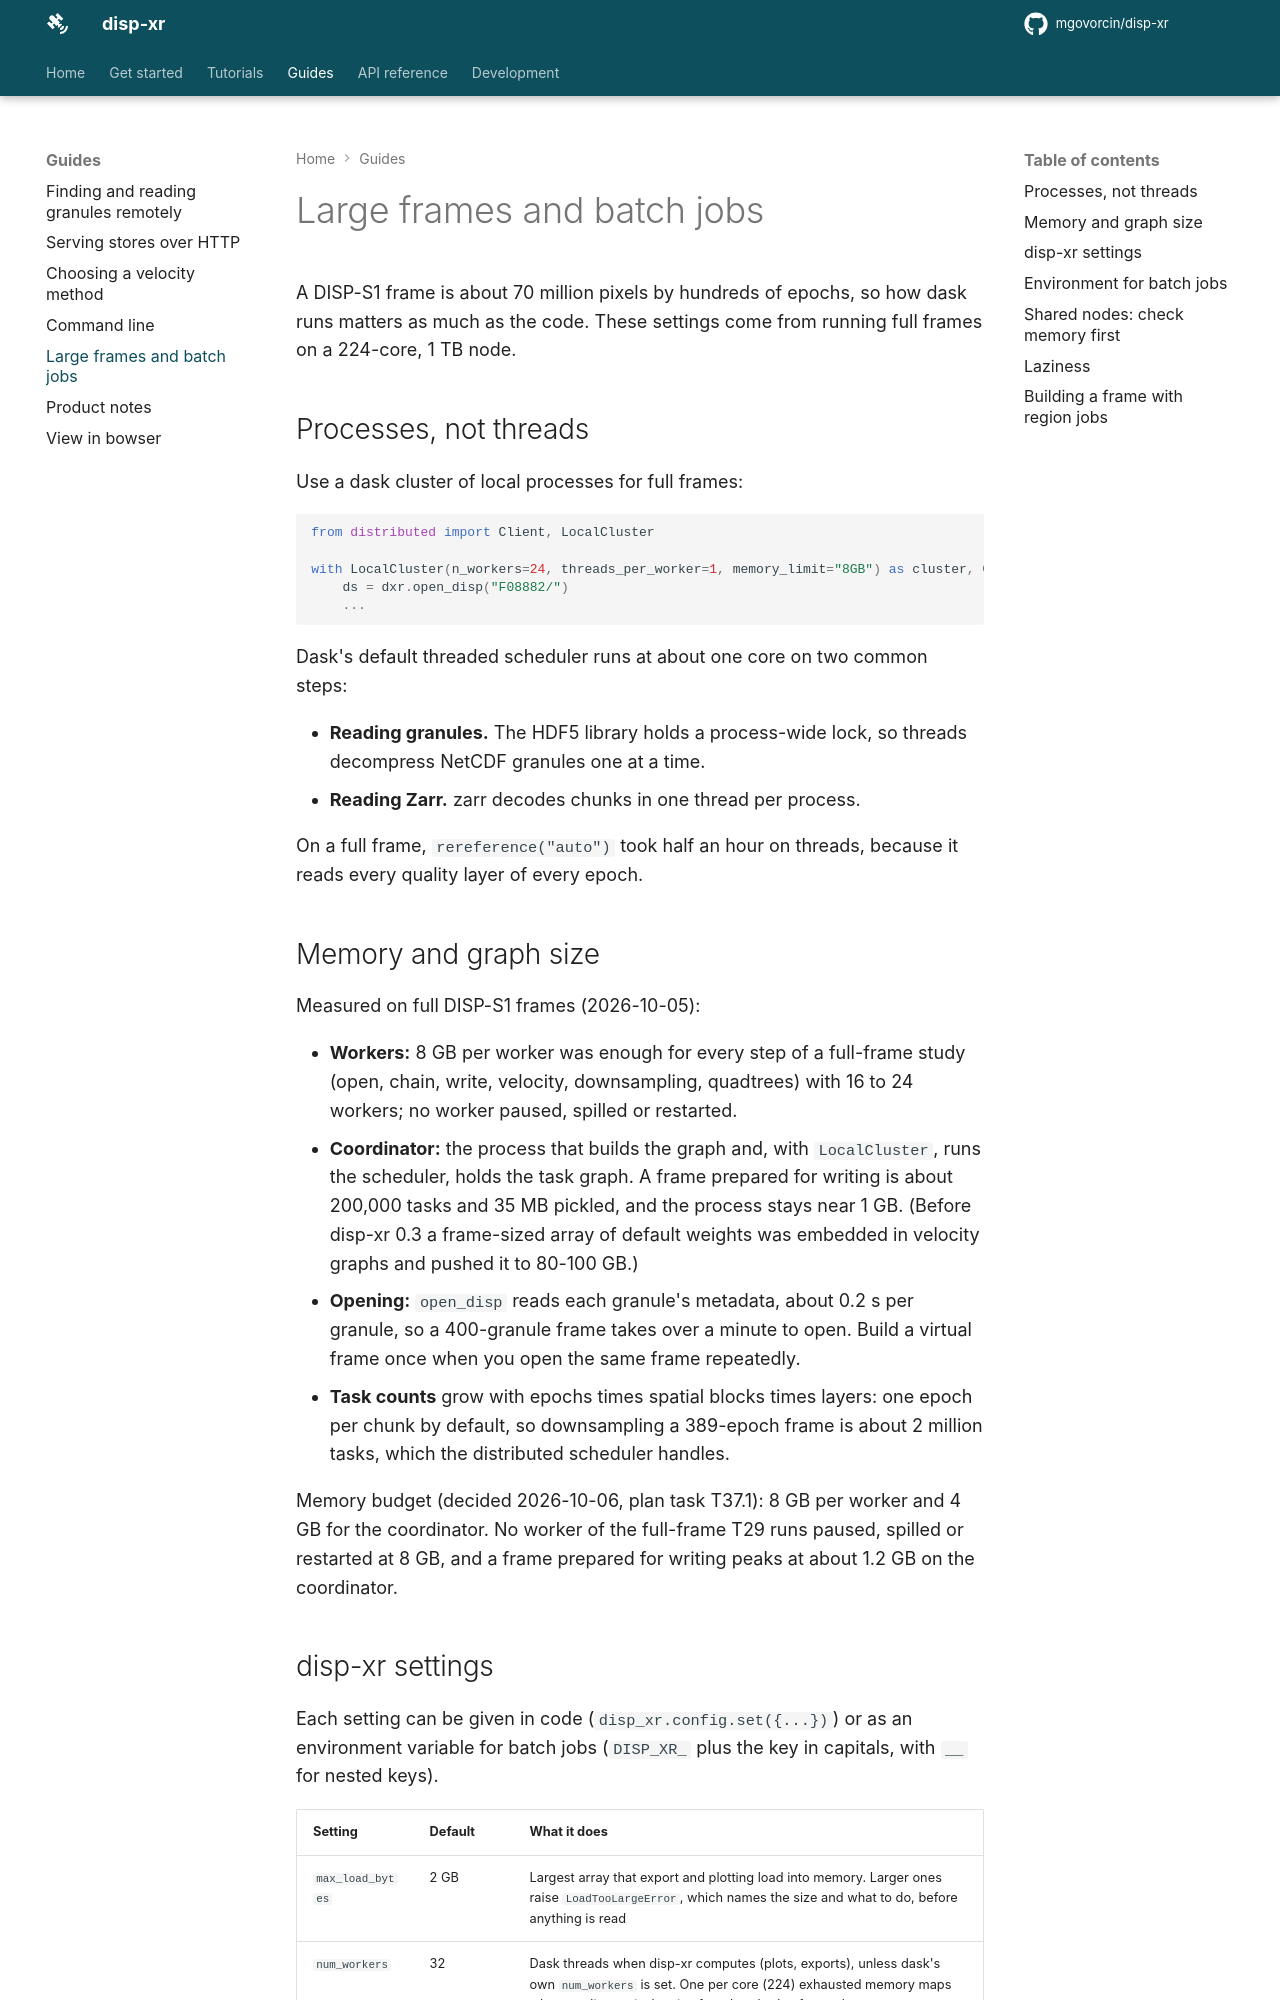

repository: mgovorcin/disp-xr · page: performance/index.html · generator: mkdocs

# Large frames and batch jobs

A DISP-S1 frame is about 70 million pixels by hundreds of epochs, so how dask
runs matters as much as the code. These settings come from running full
frames on a 224-core, 1 TB node.

## Processes, not threads

Use a dask cluster of local processes for full frames:

```python
from distributed import Client, LocalCluster

with LocalCluster(n_workers=24, threads_per_worker=1, memory_limit="8GB") as cluster, Client(cluster):
    ds = dxr.open_disp("F08882/")
    ...
```

Dask's default threaded scheduler runs at about one core on two common
steps:

- **Reading granules.** The HDF5 library holds a process-wide lock, so
  threads decompress NetCDF granules one at a time.
- **Reading Zarr.** zarr decodes chunks in one thread per process.

On a full frame, `rereference("auto")` took half an hour on threads, because
it reads every quality layer of every epoch.

## Memory and graph size

Measured on full DISP-S1 frames (2026-10-05):

- **Workers:** 8 GB per worker was enough for every step of a full-frame
  study (open, chain, write, velocity, downsampling, quadtrees) with 16 to
  24 workers; no worker paused, spilled or restarted.
- **Coordinator:** the process that builds the graph and, with
  `LocalCluster`, runs the scheduler, holds the task graph. A frame
  prepared for writing is about 200,000 tasks and 35 MB pickled, and the
  process stays near 1 GB. (Before disp-xr 0.3 a frame-sized array of
  default weights was embedded in velocity graphs and pushed it to
  80-100 GB.)
- **Opening:** `open_disp` reads each granule's metadata, about 0.2 s per
  granule, so a 400-granule frame takes over a minute to open. Build a
  virtual frame once when you open the same frame repeatedly.
- **Task counts** grow with epochs times spatial blocks times layers: one
  epoch per chunk by default, so downsampling a 389-epoch frame is about
  2 million tasks, which the distributed scheduler handles.

Memory budget (decided 2026-10-06, plan task T37.1): 8 GB per worker and
4 GB for the coordinator. No worker of the full-frame T29 runs paused,
spilled or restarted at 8 GB, and a frame prepared for writing peaks at
about 1.2 GB on the coordinator.
